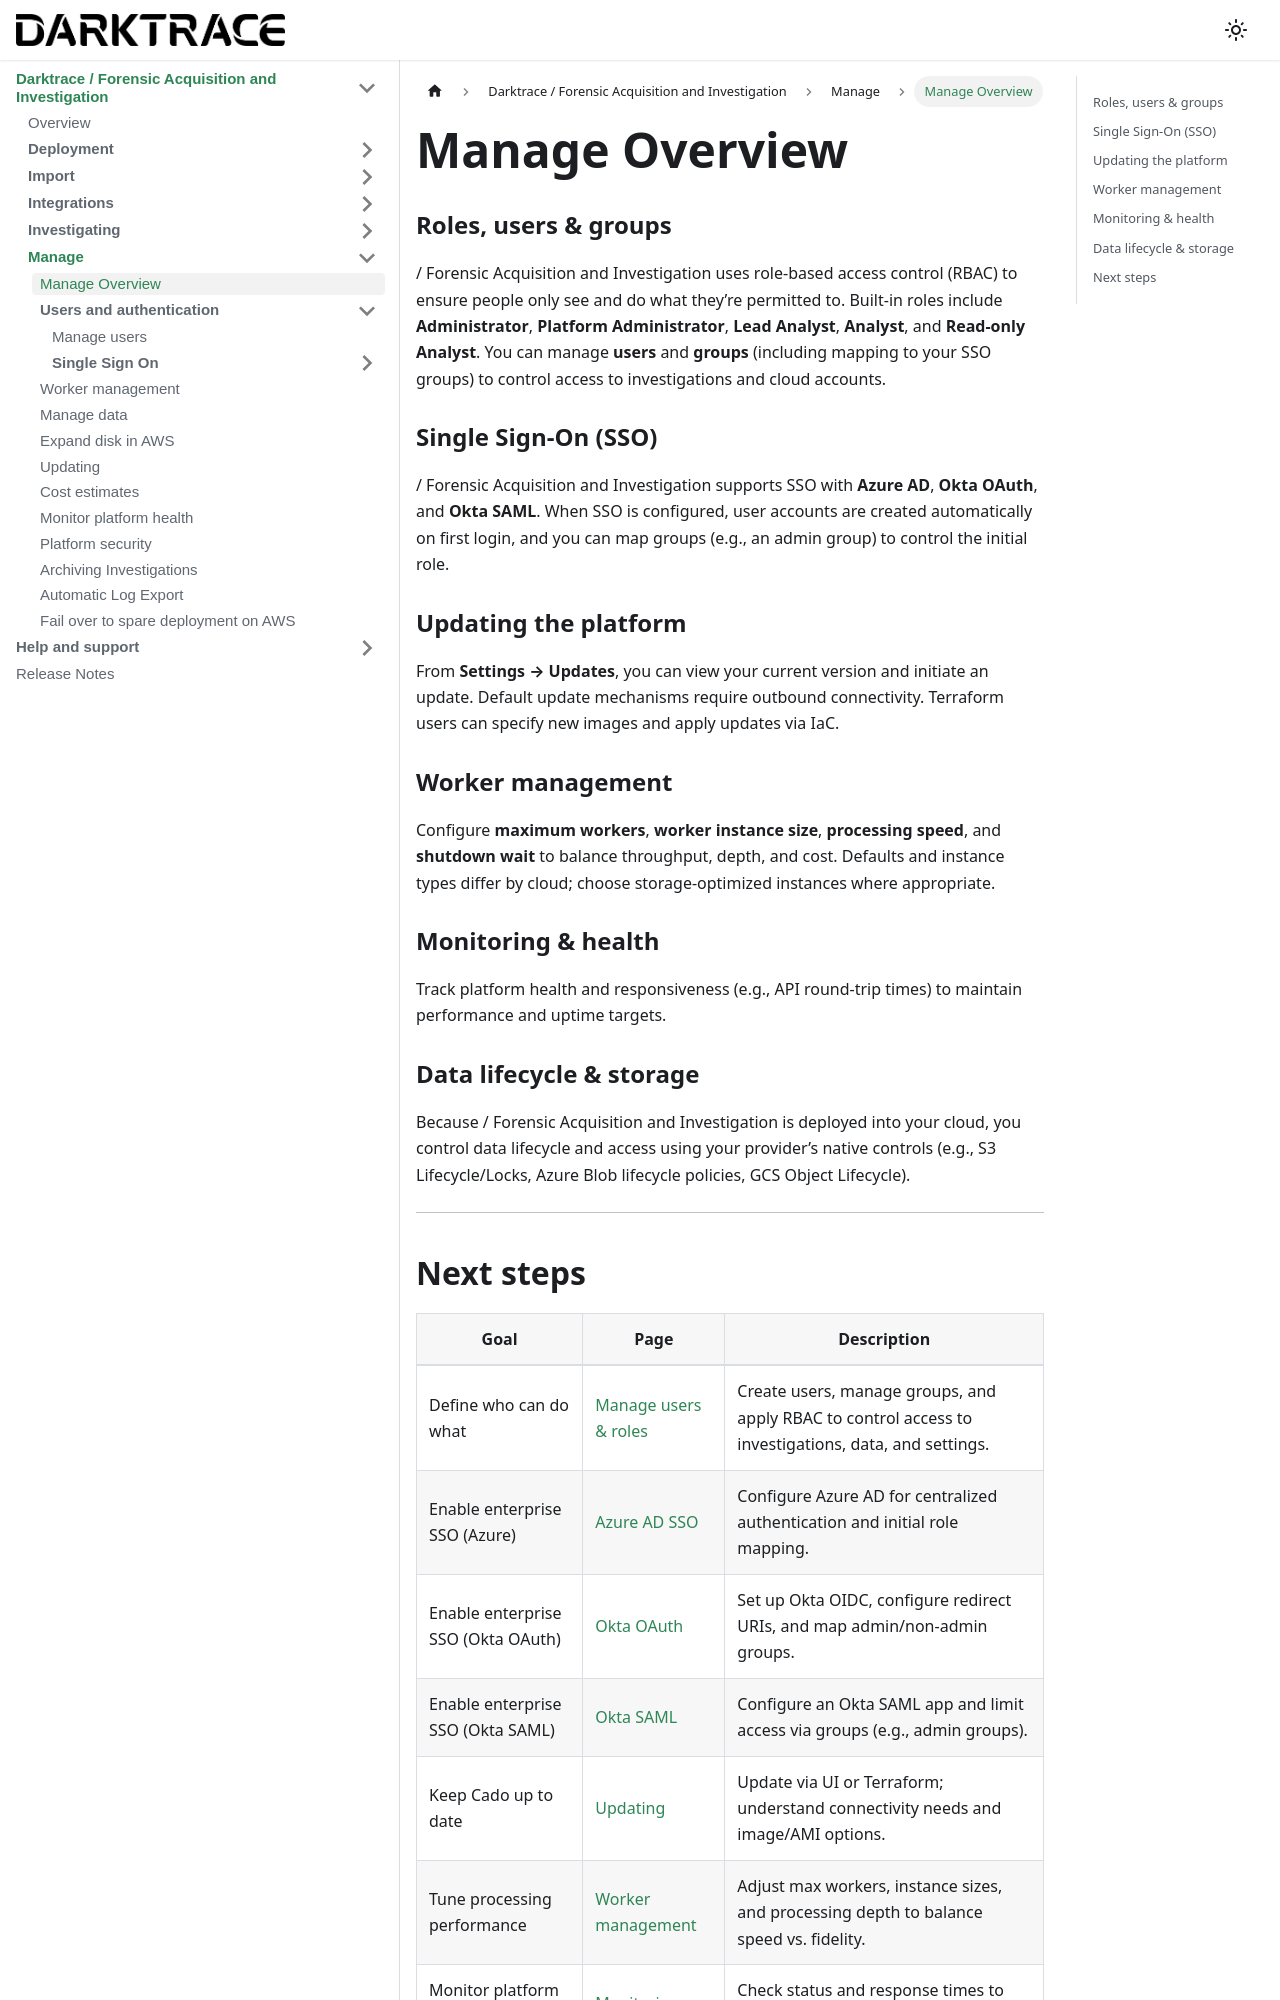

repository: cado-security/product-help · page: cado/manage/overview.html · generator: docusaurus

---
title: Manage Overview
hide_title: true
sidebar_position: 0
---
# Manage Overview

### Roles, users & groups
/ Forensic Acquisition and Investigation uses role‑based access control (RBAC) to ensure people only see and do what they’re permitted to. Built‑in roles include **Administrator**, **Platform Administrator**, **Lead Analyst**, **Analyst**, and **Read‑only Analyst**. You can manage **users** and **groups** (including mapping to your SSO groups) to control access to investigations and cloud accounts. 

### Single Sign‑On (SSO)
/ Forensic Acquisition and Investigation supports SSO with **Azure AD**, **Okta OAuth**, and **Okta SAML**. When SSO is configured, user accounts are created automatically on first login, and you can map groups (e.g., an admin group) to control the initial role. 

### Updating the platform
From **Settings → Updates**, you can view your current version and initiate an update. Default update mechanisms require outbound connectivity. Terraform users can specify new images and apply updates via IaC. 

### Worker management
Configure **maximum workers**, **worker instance size**, **processing speed**, and **shutdown wait** to balance throughput, depth, and cost. Defaults and instance types differ by cloud; choose storage‑optimized instances where appropriate. 

### Monitoring & health
Track platform health and responsiveness (e.g., API round‑trip times) to maintain performance and uptime targets. 

### Data lifecycle & storage
Because / Forensic Acquisition and Investigation is deployed into your cloud, you control data lifecycle and access using your provider’s native controls (e.g., S3 Lifecycle/Locks, Azure Blob lifecycle policies, GCS Object Lifecycle).

---
